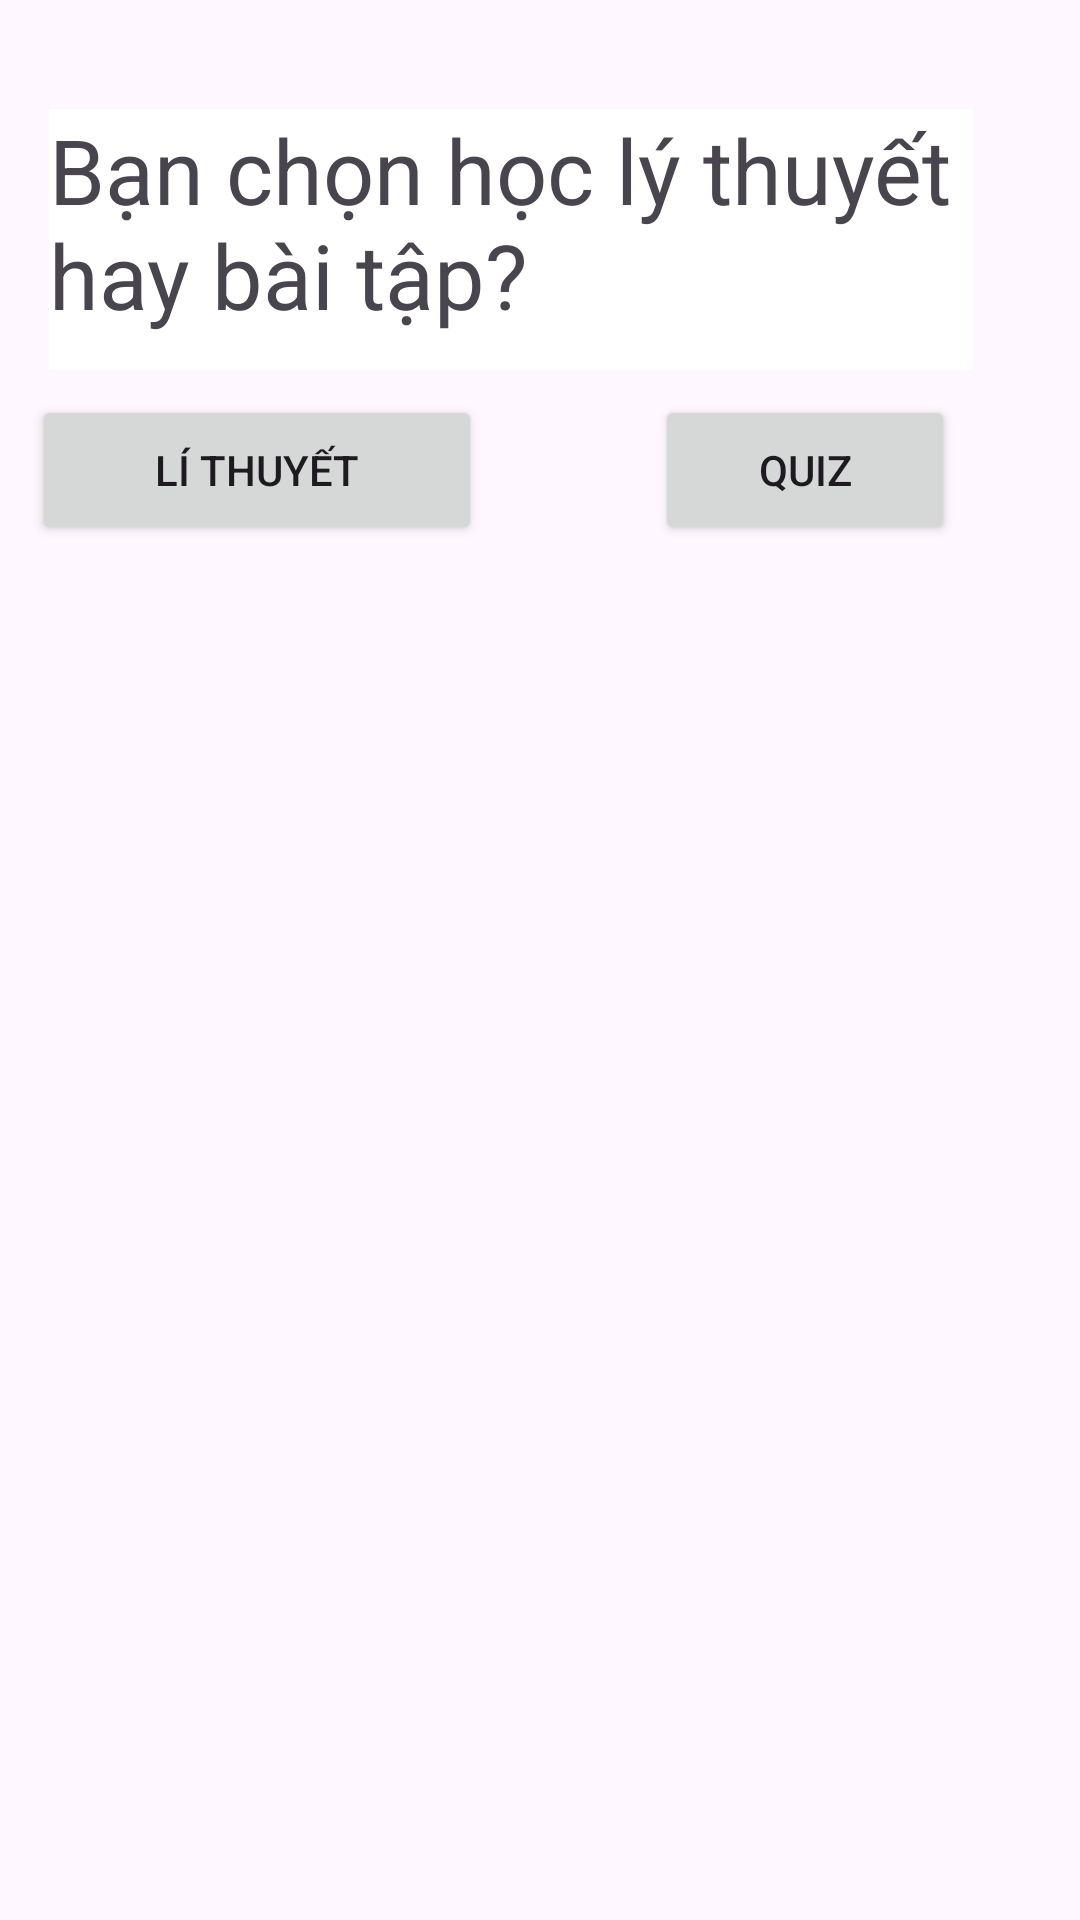

This screen was rendered from an Android layout file. Write that file and the resources it references.
<!-- AndroidManifest.xml: application theme Theme.App_English -->
<!-- res/layout/activity_food.xml -->
<?xml version="1.0" encoding="utf-8"?>
<androidx.constraintlayout.widget.ConstraintLayout xmlns:android="http://schemas.android.com/apk/res/android"
    xmlns:app="http://schemas.android.com/apk/res-auto"
    xmlns:tools="http://schemas.android.com/tools"
    android:layout_width="match_parent"
    android:layout_height="match_parent"
    android:background="@drawable/pagebkg"
    tools:context=".Food">




    <TextView
        android:id="@+id/textView3"
        android:background="@color/white"
        android:layout_width="308dp"
        android:layout_height="87dp"
        android:text="Bạn chọn học lý thuyết hay bài tập?"
        android:textSize="30dp"
        app:layout_constraintBottom_toBottomOf="parent"
        app:layout_constraintEnd_toEndOf="parent"
        app:layout_constraintHorizontal_bias="0.315"
        app:layout_constraintStart_toStartOf="parent"
        app:layout_constraintTop_toTopOf="parent"
        app:layout_constraintVertical_bias="0.066" />

    <Button
        android:id="@+id/btnLt"
        android:layout_width="150dp"
        android:layout_height="50dp"
        android:text="Lí thuyết"
        app:layout_constraintBottom_toBottomOf="parent"
        app:layout_constraintEnd_toEndOf="parent"
        app:layout_constraintHorizontal_bias="0.051"
        app:layout_constraintStart_toStartOf="parent"
        app:layout_constraintTop_toBottomOf="@+id/textView3"
        app:layout_constraintVertical_bias="0.018" />


    <Button
        android:id="@+id/btnQuiz"
        android:layout_width="100dp"
        android:layout_height="50dp"
        app:layout_constraintBottom_toBottomOf="parent"
        app:layout_constraintEnd_toEndOf="parent"
        app:layout_constraintHorizontal_bias="0.579"
        app:layout_constraintStart_toEndOf="@+id/btnLt"
        app:layout_constraintTop_toBottomOf="@+id/textView3"
        app:layout_constraintVertical_bias="0.018"
        android:text="Quiz"/>


</androidx.constraintlayout.widget.ConstraintLayout>
<!-- resources referenced by this layout -->
<resources>
  <color name="white">#FFFFFFFF</color>
  <style name="Theme.App_English" parent="Base.Theme.App_English" />
  <style name="Base.Theme.App_English" parent="Theme.Material3.DayNight.NoActionBar">
          
          
      </style>
</resources>
